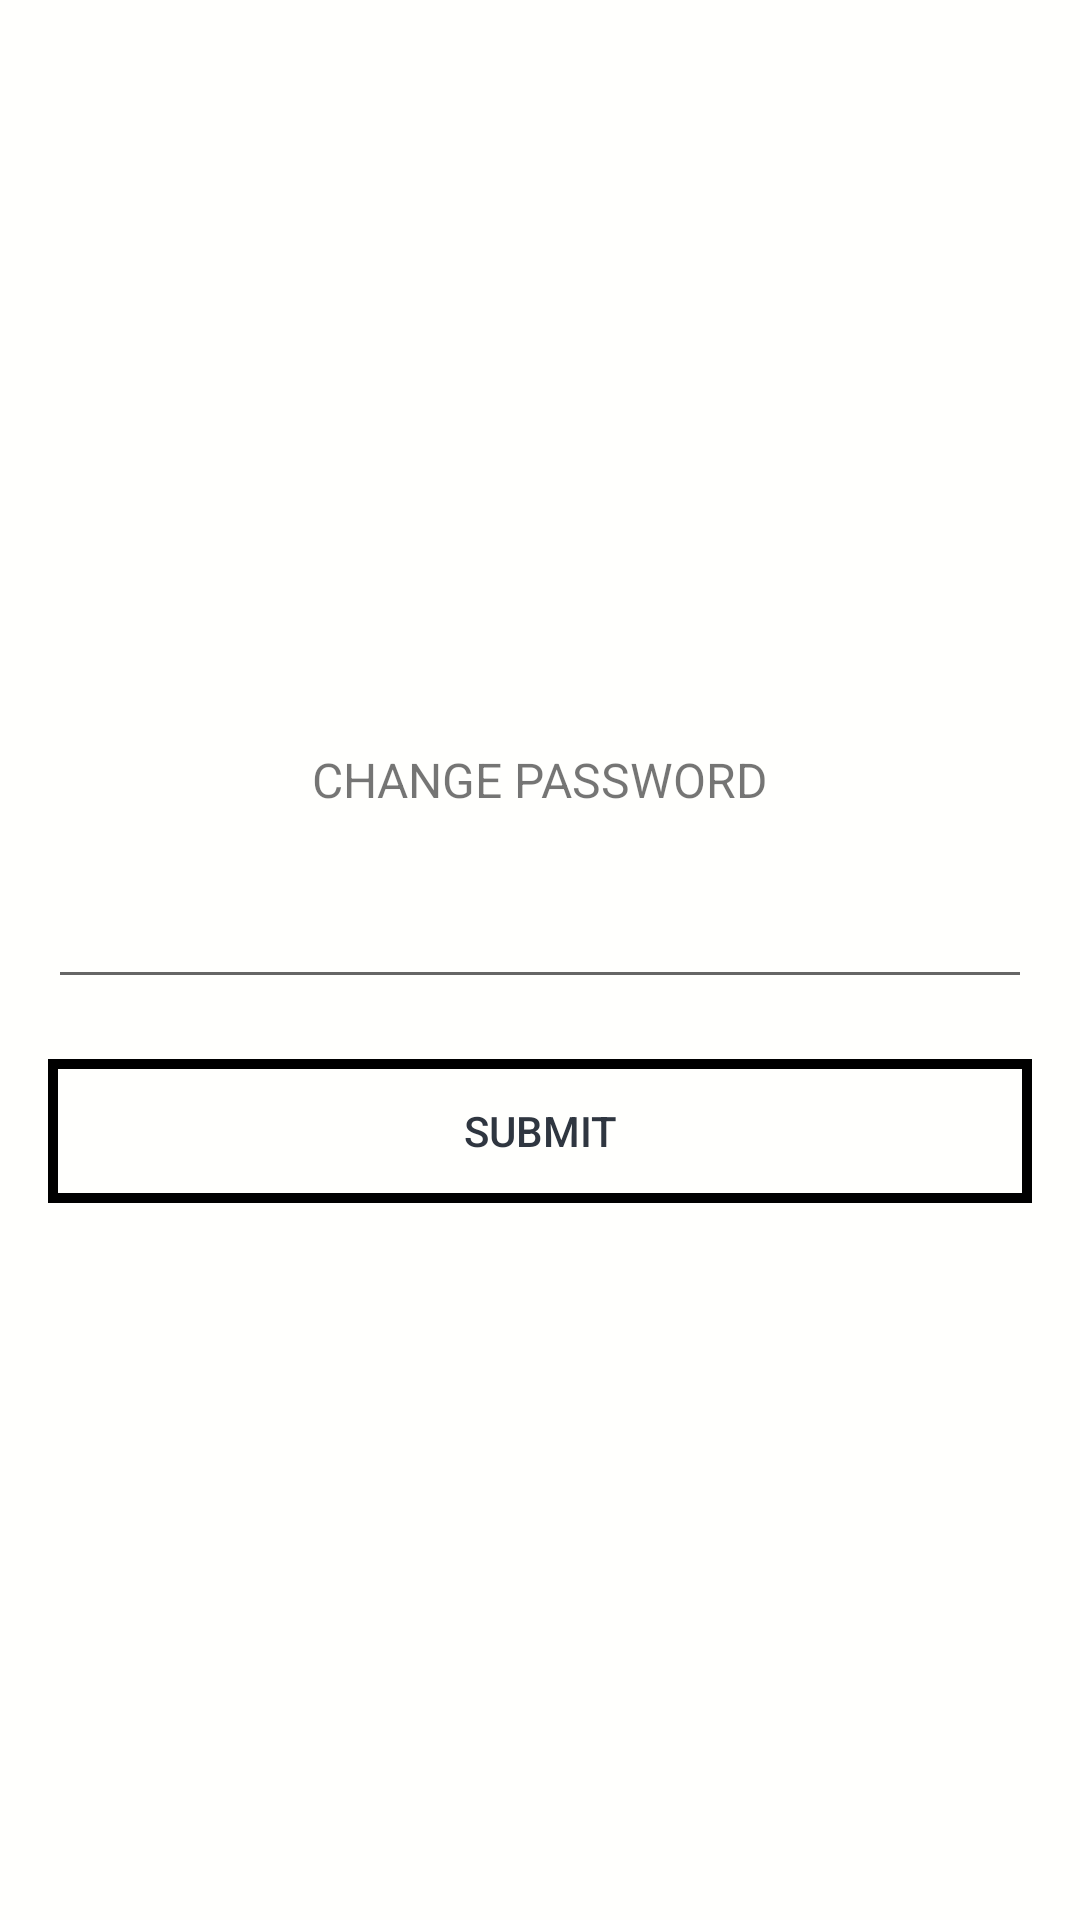

The Android layout XML behind this screen, and the referenced resources:
<!-- AndroidManifest.xml: application theme Theme.AppCompat.Light.NoActionBar -->
<!-- res/layout/activity_forget.xml -->
<?xml version="1.0" encoding="utf-8"?>
<LinearLayout xmlns:android="http://schemas.android.com/apk/res/android"
    xmlns:tools="http://schemas.android.com/tools"
    android:layout_width="match_parent"
    android:layout_height="match_parent"
    android:background="@color/background"
    android:gravity="center"
    android:orientation="vertical"
    android:padding="16dp"
    tools:context=".ForgetActivity">

    <TextView
        android:id="@+id/title"
        android:layout_width="match_parent"
        android:layout_height="wrap_content"
        android:text="Change Password"
        android:gravity="center"
        android:textAllCaps="true"
        android:textSize="16sp"
        android:padding="10dp"/>

    <android.support.design.widget.TextInputLayout
        android:layout_width="match_parent"
        android:layout_height="wrap_content"
        android:id="@+id/label">

        <EditText
            android:id="@+id/mode"
            android:layout_width="match_parent"
            android:layout_height="wrap_content"
            android:inputType="textEmailAddress"
            android:maxLines="1"
            android:singleLine="true"
            android:textColor="@color/colorPrimary" />

    </android.support.design.widget.TextInputLayout>

    <Button
        android:id="@+id/submit_button"
        android:layout_width="fill_parent"
        android:layout_height="wrap_content"
        android:layout_marginTop="20dip"
        android:background="@drawable/btnforget"
        android:text="Submit"

        android:textColor="@color/darkfont" />


</LinearLayout>
<!-- resources referenced by this layout -->
<resources>
  <color name="background">#FFFFFD</color>
  <color name="colorPrimary">#F7F7FF</color>
  <color name="darkfont">#2f3640</color>
  <!-- drawable btnforget (drawable) -->
  <?xml version="1.0" encoding="utf-8"?>
  <shape xmlns:android="http://schemas.android.com/apk/res/android"
  
      android:shape="rectangle">
      <gradient android:color="#11000000"
          android:angle="270"
          />
      <corners android:radius="0dp" />
      <stroke android:width="10px" android:color="#000000"  />
  
      <size
          android:height="10dp"
          android:width="270dp" />
  </shape>
</resources>
